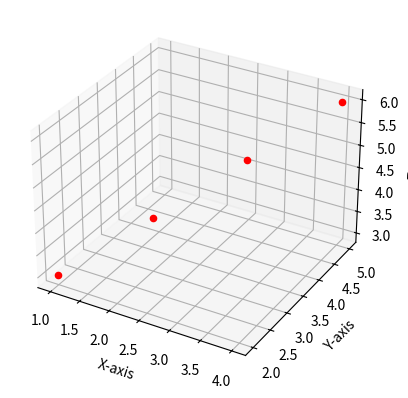

Write Python code to recreate this figure.
import matplotlib.pyplot as plt
from mpl_toolkits.mplot3d import Axes3D

# Example ordered triple
ordered_triple = [(1, 2, 3), (2, 3, 4), (3, 4, 5), (4, 5, 6)]

# Create 3D scatter plot
fig = plt.figure()
ax = fig.add_subplot(111, projection='3d')

for x, y, z in ordered_triple:
    ax.scatter(x, y, z, c='r', marker='o')

ax.set_xlabel('X-axis')
ax.set_ylabel('Y-axis')
ax.set_zlabel('Z-axis')

plt.show()
